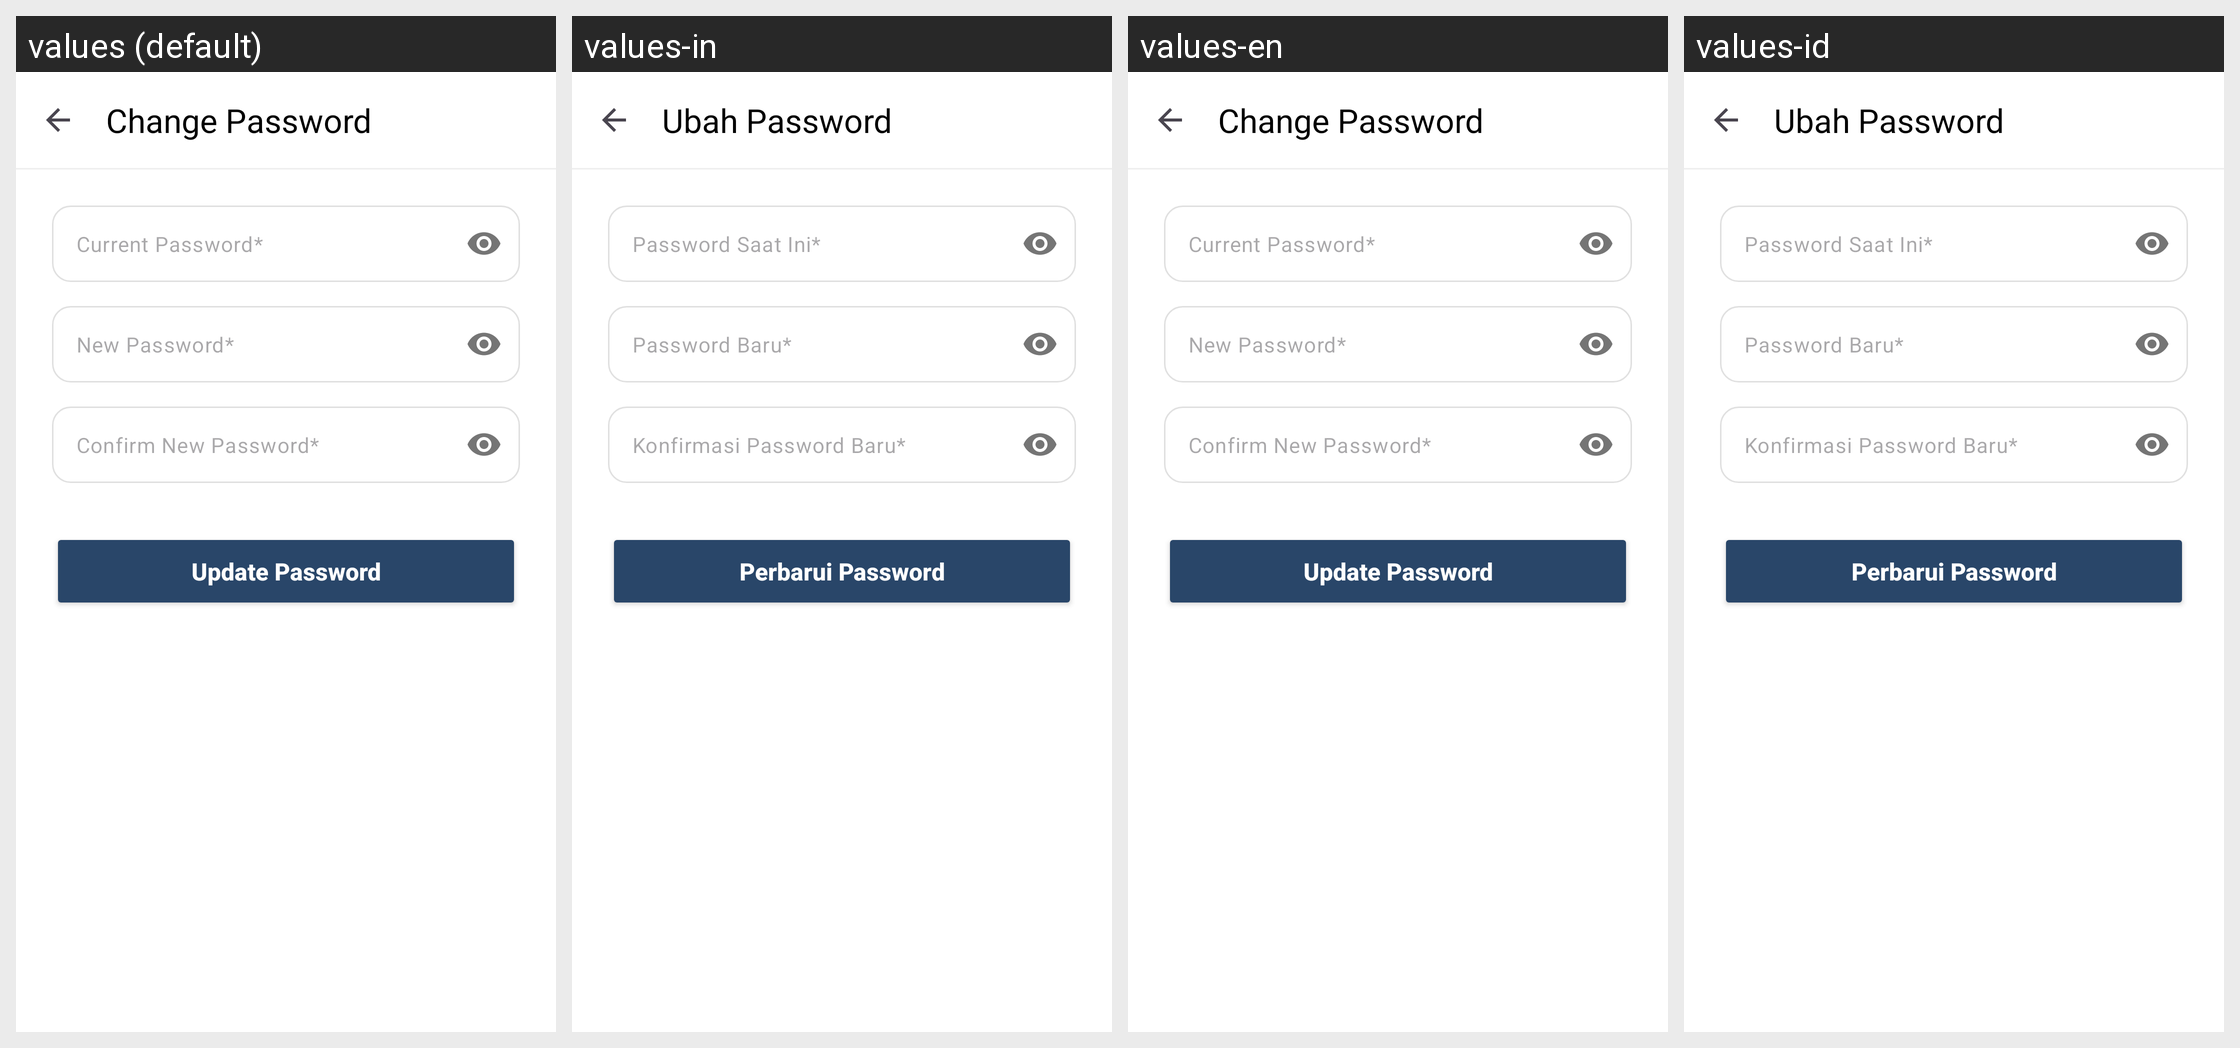

For this localized Android screen grid, give each drawn string resource with its value in every locale shown.
Android screen res/layout/fragment_change_password.xml rendered under 4 locales, left to right: values (default), values-in, values-en, values-id. Device: Nexus 5 (rendered at 1080×1920; each locale shown at half size, 540×960, under a caption strip naming it); theme Theme.MyApplication.
Strings drawn on this screen, with the default value and each locale's value (text and hints the layout hard-codes, and strings that could not be matched under every locale, appear in the picture but are not listed):

change_password_title
  values: Change Password
  values-in: Ubah Password
  values-en: Change Password
  values-id: Ubah Password

label_current_password
  values: Current Password*
  values-in: Password Saat Ini*
  values-en: Current Password*
  values-id: Password Saat Ini*

label_new_password
  values: New Password*
  values-in: Password Baru*
  values-en: New Password*
  values-id: Password Baru*

label_confirm_new_password
  values: Confirm New Password*
  values-in: Konfirmasi Password Baru*
  values-en: Confirm New Password*
  values-id: Konfirmasi Password Baru*

btn_update_password
  values: Update Password
  values-in: Perbarui Password
  values-en: Update Password
  values-id: Perbarui Password
